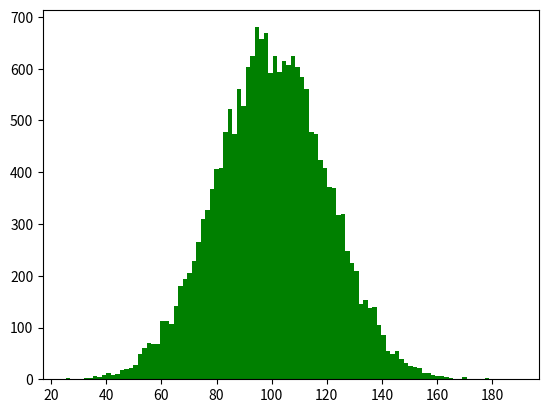

Generate this figure with matplotlib: (Note: this script raises an exception after producing the figure.)
import matplotlib.pyplot as plt

import numpy as np
#https://www.jb51.net/article/105287.htm
mu = 100

sigma = 20

x = mu + sigma * np.random.randn(20000)  # 样本数量

plt.hist(x, bins=100, color='green', normed=True)  # bins显示有几个直方,normed是否对数据进行标准化

plt.show()